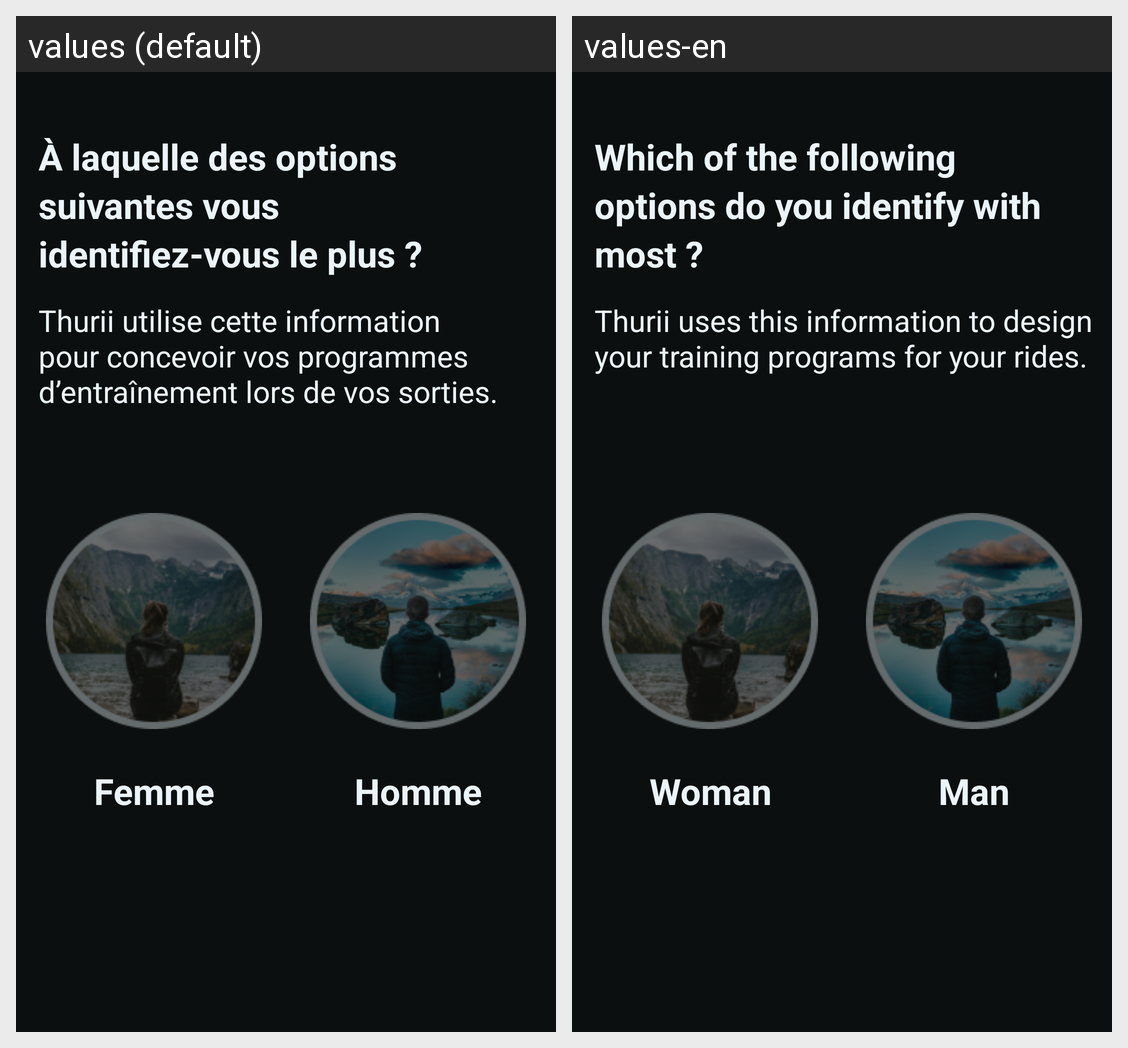

Locale-by-locale string values for the Android screen shown in this grid:
Android screen res/layout/registration_gender.xml rendered under 2 locales, left to right: values (default), values-en. Device: Nexus 5 (rendered at 1080×1920; each locale shown at half size, 540×960, under a caption strip naming it); theme Theme.Thurii.
Strings drawn on this screen, with the default value and each locale's value (text and hints the layout hard-codes, and strings that could not be matched under every locale, appear in the picture but are not listed):

register_gender_title
  values: À laquelle des options suivantes vous identifiez-vous le plus ?
  values-en: Which of the following options do you identify with most ?

register_first_des
  values: Thurii utilise cette information pour concevoir vos programmes d’entraînement lors de vos sorties.
  values-en: Thurii uses this information to design your training programs for your rides.

female
  values: Femme
  values-en: Woman

male
  values: Homme
  values-en: Man
